Run: headless pygame with SDL's dummy video driver; simulated clock (each Clock.tick advances the game by its frame time, no real sleeping); random seed 0; keys injected as events and as key.get_pressed() state; no mouse input; restart key R tapped at the start of phases 3 and 4.
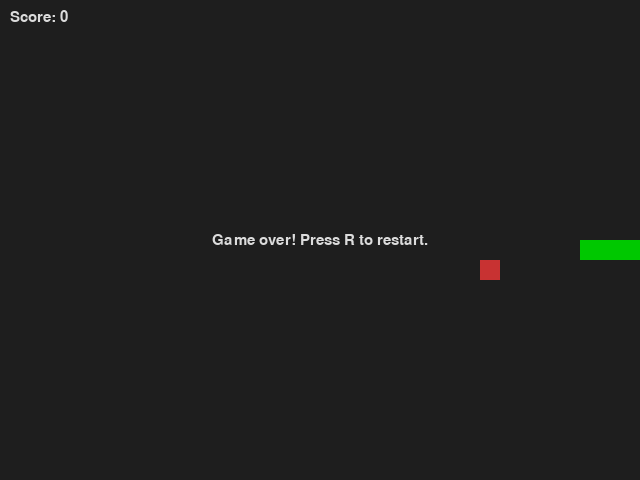
Frame 1 of 4 · flips 1–60 · no input
Frame 2 of 4 · flips 61–180 · tapped SPACE, RETURN · held RIGHT (→), D · screen unchanged from frame 1, image omitted
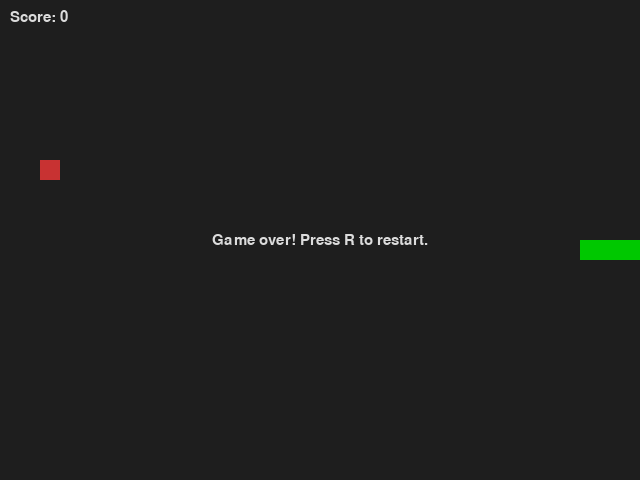
Frame 3 of 4 · flips 181–300 · tapped R · held DOWN (↓), S
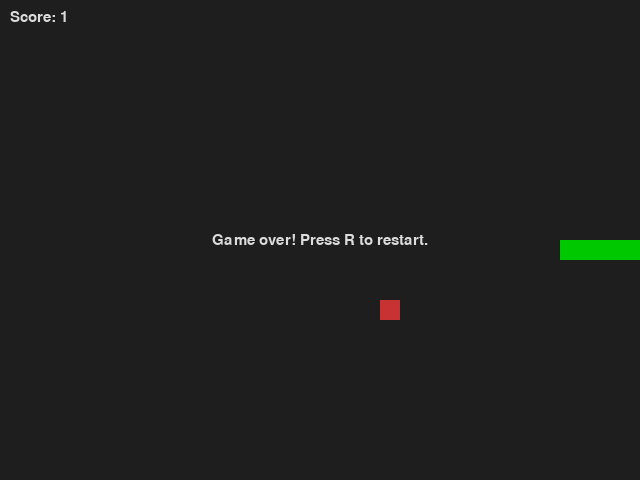
Frame 4 of 4 · flips 301–420 · tapped R · held LEFT (←), A, UP (↑), W

The pygame program that drew these frames:

import random
import sys
from typing import List, Tuple

import pygame


CELL_SIZE = 20
GRID_WIDTH = 32
GRID_HEIGHT = 24
SCREEN_WIDTH = CELL_SIZE * GRID_WIDTH
SCREEN_HEIGHT = CELL_SIZE * GRID_HEIGHT
SNAKE_SPEED = 10

BACKGROUND = (30, 30, 30)
SNAKE_COLOR = (0, 200, 0)
FOOD_COLOR = (200, 50, 50)
TEXT_COLOR = (220, 220, 220)

Vector = Tuple[int, int]


def random_food_position(snake: List[Vector]) -> Vector:
    """Return a random grid coordinate not currently occupied by the snake."""
    while True:
        position = (random.randint(0, GRID_WIDTH - 1), random.randint(0, GRID_HEIGHT - 1))
        if position not in snake:
            return position


def draw_block(surface: pygame.Surface, color: Tuple[int, int, int], position: Vector) -> None:
    rect = pygame.Rect(position[0] * CELL_SIZE, position[1] * CELL_SIZE, CELL_SIZE, CELL_SIZE)
    pygame.draw.rect(surface, color, rect)


def main() -> None:
    pygame.init()
    screen = pygame.display.set_mode((SCREEN_WIDTH, SCREEN_HEIGHT))
    pygame.display.set_caption("Snake")
    clock = pygame.time.Clock()
    font = pygame.font.SysFont("Arial", 22)

    def reset_game():
        direction = (1, 0)
        head_x = GRID_WIDTH // 2
        head_y = GRID_HEIGHT // 2
        snake = [(head_x - i, head_y) for i in range(3)]
        food = random_food_position(snake)
        return snake, direction, direction, food, 0

    snake, direction, pending_direction, food, score = reset_game()
    game_over = False

    while True:
        for event in pygame.event.get():
            if event.type == pygame.QUIT:
                pygame.quit()
                sys.exit()
            if event.type == pygame.KEYDOWN:
                if event.key in (pygame.K_ESCAPE, pygame.K_q):
                    pygame.quit()
                    sys.exit()

                key_to_direction = {
                    pygame.K_w: (0, -1),
                    pygame.K_UP: (0, -1),
                    pygame.K_s: (0, 1),
                    pygame.K_DOWN: (0, 1),
                    pygame.K_a: (-1, 0),
                    pygame.K_LEFT: (-1, 0),
                    pygame.K_d: (1, 0),
                    pygame.K_RIGHT: (1, 0),
                }

                if event.key in key_to_direction and not game_over:
                    new_direction = key_to_direction[event.key]
                    if (new_direction[0] != -direction[0]) or (new_direction[1] != -direction[1]):
                        pending_direction = new_direction

                if event.key == pygame.K_r and game_over:
                    snake, direction, pending_direction, food, score = reset_game()
                    game_over = False

        if not game_over:
            direction = pending_direction
            new_head = (snake[0][0] + direction[0], snake[0][1] + direction[1])
            snake.insert(0, new_head)

            hit_wall = not (0 <= new_head[0] < GRID_WIDTH and 0 <= new_head[1] < GRID_HEIGHT)
            hit_self = new_head in snake[1:]
            if hit_wall or hit_self:
                game_over = True
            else:
                if new_head == food:
                    score += 1
                    food = random_food_position(snake)
                else:
                    snake.pop()

        screen.fill(BACKGROUND)
        for segment in snake:
            draw_block(screen, SNAKE_COLOR, segment)
        draw_block(screen, FOOD_COLOR, food)

        score_surface = font.render(f"Score: {score}", True, TEXT_COLOR)
        screen.blit(score_surface, (10, 10))

        if game_over:
            text = font.render("Game over! Press R to restart.", True, TEXT_COLOR)
            text_rect = text.get_rect(center=(SCREEN_WIDTH // 2, SCREEN_HEIGHT // 2))
            screen.blit(text, text_rect)

        pygame.display.flip()
        clock.tick(SNAKE_SPEED)


if __name__ == "__main__":
    main()
